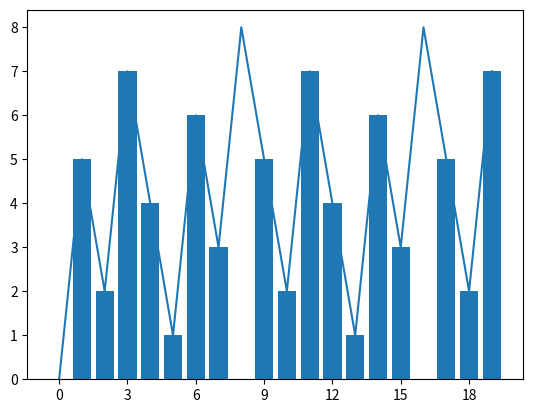

Source code (Python):
"""
13x + 8y = 1

Plot the minimal difference between 13x and 8y.
"""

import matplotlib.pyplot as plt
from matplotlib.ticker import MaxNLocator

ax = plt.figure().gca()

def f(a, b, x):
    top = a * x
    while top > b:
        top -= b
    return top

upto = 20
a = 13
b = 8
plt.plot(range(upto), [f(a, b, x) for x in range(upto)])
plt.bar(range(upto), [a * x % b for x in range(upto)])

ax.xaxis.set_major_locator(MaxNLocator(integer=True))
plt.show()
